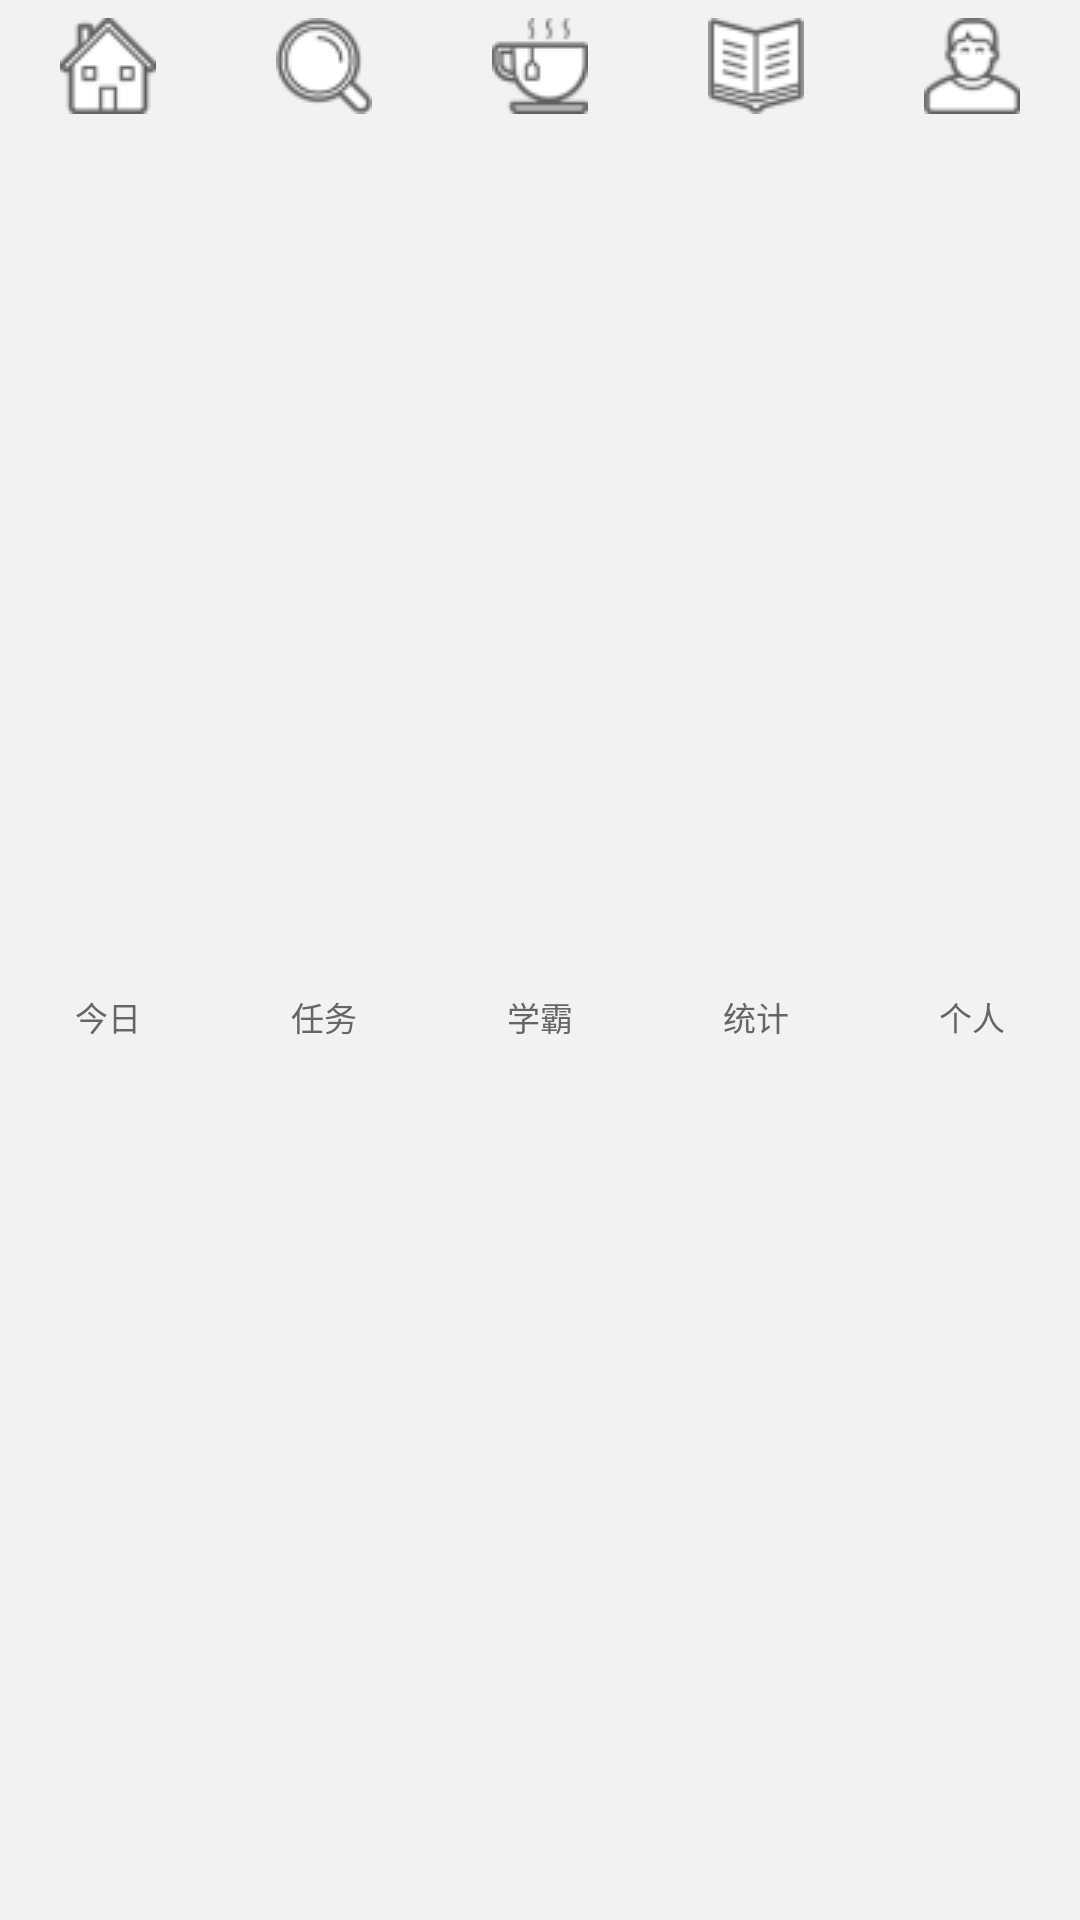

This screen was rendered from an Android layout file. Write that file and the resources it references.
<!-- AndroidManifest.xml: application theme AppTheme -->
<!-- res/layout/title_bottom_layout.xml -->
<?xml version="1.0" encoding="utf-8"?>
<LinearLayout xmlns:android="http://schemas.android.com/apk/res/android"
    android:id="@+id/layout_menu_bottom"
    android:layout_width="match_parent"
    android:layout_height="wrap_content"
    android:orientation="horizontal"
    android:background="@color/color_bottom_layout_bg"
    android:layout_alignParentBottom="true"
    android:layout_gravity="center_vertical">

    <TextView
        android:id="@+id/txt_menu_bottom_today"
        android:layout_width="match_parent"
        android:layout_height="match_parent"
        android:layout_weight="1.0"
        android:drawablePadding="@dimen/bottom_img_padding"
        android:drawableTop="@drawable/menu_today_style"
        android:gravity="center"
        android:padding="@dimen/bottom_img_padding"
        android:text="@string/txt_home"
        android:textColor="@color/color_txt_bottom_style"
        android:textSize="@dimen/bottom_text_size"/>

    <TextView
        android:id="@+id/txt_menu_bottom_task"
        android:layout_width="match_parent"
        android:layout_height="match_parent"
        android:layout_weight="1.0"
        android:drawablePadding="@dimen/bottom_img_padding"
        android:drawableTop="@drawable/menu_task_style"
        android:gravity="center"
        android:padding="@dimen/bottom_img_padding"
        android:text="@string/txt_shop"
        android:textColor="@color/color_txt_bottom_style"
        android:textSize="@dimen/bottom_text_size"/>
    <TextView
        android:id="@+id/txt_menu_bottom_dork"
        android:layout_width="match_parent"
        android:layout_height="match_parent"
        android:layout_weight="1.0"
        android:drawablePadding="@dimen/bottom_img_padding"
        android:drawableTop="@drawable/menu_dork_style"
        android:gravity="center"
        android:padding="@dimen/bottom_img_padding"
        android:text="@string/txt_visit"
        android:textColor="@color/color_txt_bottom_style"
        android:textSize="@dimen/bottom_text_size"/>

    <TextView
        android:id="@+id/txt_menu_bottom_statistic"
        android:layout_width="match_parent"
        android:layout_height="match_parent"
        android:layout_weight="1.0"
        android:drawablePadding="@dimen/bottom_img_padding"
        android:drawableTop="@drawable/menu_statistic_style"
        android:gravity="center"
        android:padding="@dimen/bottom_img_padding"
        android:text="@string/txt_train"
        android:textColor="@color/color_txt_bottom_style"
        android:textSize="@dimen/bottom_text_size"/>

    <TextView
        android:id="@+id/txt_menu_bottom_me"
        android:layout_width="match_parent"
        android:layout_height="match_parent"
        android:layout_weight="1.0"
        android:drawablePadding="@dimen/bottom_img_padding"
        android:drawableTop="@drawable/menu_me_style"
        android:gravity="center"
        android:padding="@dimen/bottom_img_padding"
        android:text="@string/txt_me"
        android:textColor="@color/color_txt_bottom_style"
        android:textSize="@dimen/bottom_text_size"/>
</LinearLayout>
<!-- resources referenced by this layout -->
<resources>
  <color name="color_bottom_layout_bg">#F2F2F2</color>
  <dimen name="bottom_img_padding">6dip</dimen>
  <dimen name="bottom_text_size">11sp</dimen>
  <!-- drawable menu_dork_style (drawable) -->
  <?xml version="1.0" encoding="utf-8"?>
  <selector xmlns:android="http://schemas.android.com/apk/res/android">
  
      <item android:state_pressed="true" android:state_selected="true" android:drawable="@drawable/menu_visit_pressed"/>
      <item android:state_pressed="true" android:state_selected="false" android:drawable="@drawable/menu_visit_pressed"/>
      <item android:state_pressed="false" android:state_selected="true" android:drawable="@drawable/menu_visit_pressed"/>
      <item android:state_pressed="false" android:state_selected="false" android:drawable="@drawable/menu_visit_normal"/>
  
  </selector>
  <!-- drawable menu_me_style (drawable) -->
  <?xml version="1.0" encoding="utf-8"?>
  <selector xmlns:android="http://schemas.android.com/apk/res/android">
  
      <item android:state_pressed="true" android:state_selected="true" android:drawable="@drawable/menu_me_pressed"/>
      <item android:state_pressed="true" android:state_selected="false" android:drawable="@drawable/menu_me_pressed"/>
      <item android:state_pressed="false" android:state_selected="true" android:drawable="@drawable/menu_me_pressed"/>
      <item android:state_pressed="false" android:state_selected="false" android:drawable="@drawable/menu_me_normal"/>
  
  </selector>
  <!-- drawable menu_statistic_style (drawable) -->
  <?xml version="1.0" encoding="utf-8"?>
  <selector xmlns:android="http://schemas.android.com/apk/res/android">
  
      <item android:state_pressed="true" android:state_selected="true" android:drawable="@drawable/menu_train_pressed"/>
      <item android:state_pressed="true" android:state_selected="false" android:drawable="@drawable/menu_train_pressed"/>
      <item android:state_pressed="false" android:state_selected="true" android:drawable="@drawable/menu_train_pressed"/>
      <item android:state_pressed="false" android:state_selected="false" android:drawable="@drawable/menu_train_normal"/>
  
  </selector>
  <!-- drawable menu_task_style (drawable) -->
  <?xml version="1.0" encoding="utf-8"?>
  <selector xmlns:android="http://schemas.android.com/apk/res/android">
      
      <item android:state_pressed="true" android:state_selected="true" android:drawable="@drawable/menu_shop_pressed"/>
      <item android:state_pressed="true" android:state_selected="false" android:drawable="@drawable/menu_shop_pressed"/>
      <item android:state_pressed="false" android:state_selected="true" android:drawable="@drawable/menu_shop_pressed"/>
      <item android:state_pressed="false" android:state_selected="false" android:drawable="@drawable/menu_shop_normal"/>
  </selector>
  <!-- drawable menu_today_style (drawable) -->
  <?xml version="1.0" encoding="utf-8"?>
  <selector xmlns:android="http://schemas.android.com/apk/res/android">
  <item android:state_pressed="true" android:state_selected="true" android:drawable="@drawable/menu_home_press"/>
  <item android:state_pressed="true" android:state_selected="false" android:drawable="@drawable/menu_home_press"/>
  <item android:state_pressed="false" android:state_selected="true" android:drawable="@drawable/menu_home_press"/>
  <item android:state_pressed="false" android:state_selected="false" android:drawable="@drawable/menu_home_normal"/>
  </selector>
  <string name="txt_home">今日</string>
  <string name="txt_me">个人</string>
  <string name="txt_shop">任务</string>
  <string name="txt_train">统计</string>
  <string name="txt_visit">学霸</string>
  <style name="AppTheme" parent="Theme.AppCompat.Light.DarkActionBar">
          
          <item name="colorPrimary">@color/colorPrimary</item>
          <item name="colorPrimaryDark">@color/colorPrimaryDark</item>
          <item name="colorAccent">@color/colorAccent</item>
      </style>
  <color name="colorPrimary">#2a96c5</color>
  <color name="colorPrimaryDark">#2a96c5</color>
  <color name="colorAccent">#2a96c5</color>
</resources>
